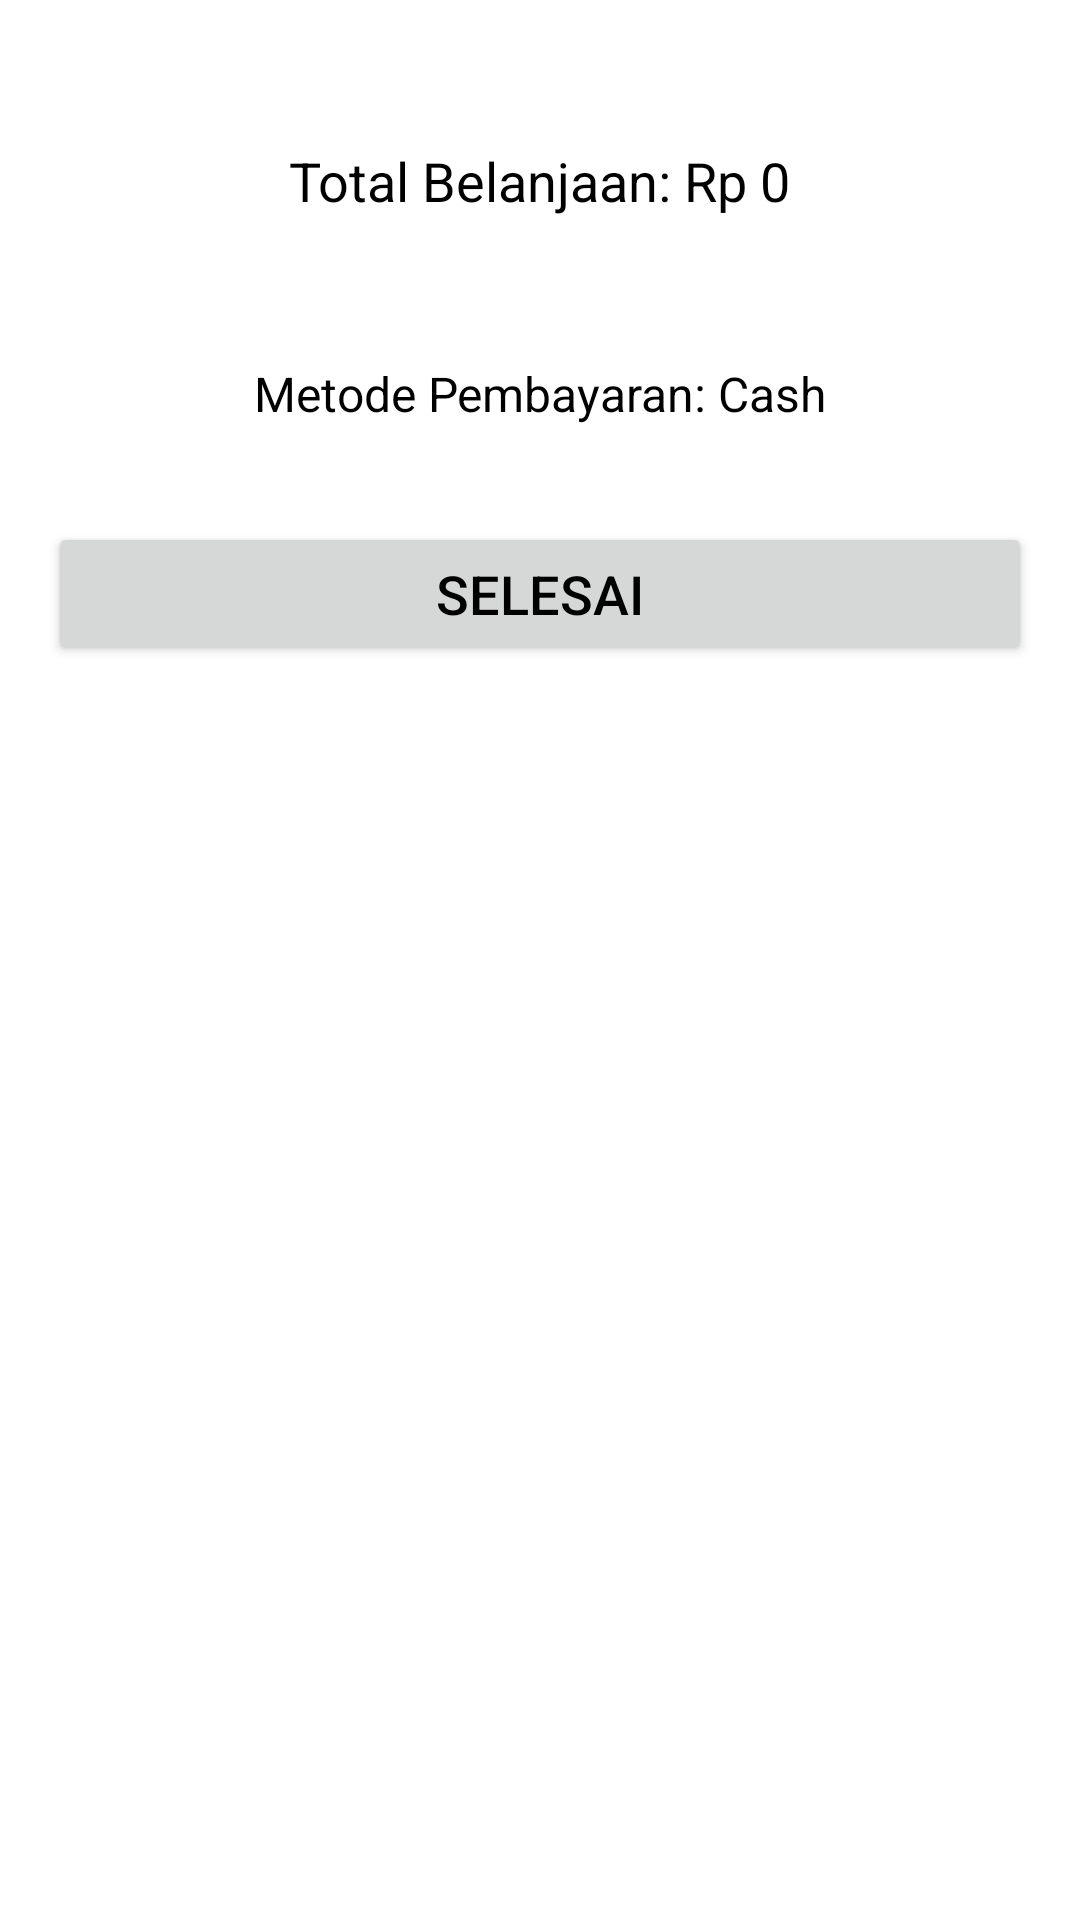

This screen was rendered from an Android layout file. Write that file and the resources it references.
<!-- AndroidManifest.xml: application theme Theme.AplikasiCatering -->
<!-- res/layout/activity_checkout.xml -->
<?xml version="1.0" encoding="utf-8"?>
<LinearLayout xmlns:android="http://schemas.android.com/apk/res/android"
    android:layout_width="match_parent"
    android:layout_height="match_parent"
    android:orientation="vertical"
    android:padding="16dp"
    android:gravity="top|center_horizontal">

    
    <TextView
        android:id="@+id/totalTextView"
        android:layout_width="wrap_content"
        android:layout_height="wrap_content"
        android:text="Total Belanjaan: Rp 0"
        android:textSize="18sp"
        android:paddingBottom="16dp"
        android:layout_marginTop="32dp" /> 

    
    <TextView
        android:id="@+id/paymentMethodTextView"
        android:layout_width="wrap_content"
        android:layout_height="wrap_content"
        android:text="Metode Pembayaran: Cash"
        android:textSize="16sp"
        android:paddingTop="16dp"
        android:paddingBottom="32dp"
        android:layout_marginTop="16dp"/> 

    
    <Button
        android:id="@+id/btnSelesai"
        android:layout_width="match_parent"
        android:layout_height="wrap_content"
        android:text="Selesai"
        android:textSize="18sp" />

</LinearLayout>
<!-- resources referenced by this layout -->
<resources>
  <style name="Theme.AplikasiCatering" parent="Theme.MaterialComponents.DayNight.DarkActionBar">
          <item name="colorPrimary">@color/purple_500</item>
          <item name="colorPrimaryVariant">@color/purple_700</item>
          <item name="colorOnPrimary">@color/white</item>
          <item name="colorSecondary">@color/teal_200</item>
          <item name="colorSecondaryVariant">@color/teal_700</item>
          <item name="colorOnSecondary">@color/black</item>
          <item name="android:windowBackground">@color/white</item>
          <item name="android:textColor">@color/black</item>
      </style>
  <!-- not gathered from this repository: default colours our renderer supplied (Android Studio template values) -->
  <color name="purple_500">#FF6200EE</color>
  <color name="purple_700">#FF3700B3</color>
  <color name="teal_200">#FF03DAC5</color>
  <color name="teal_700">#FF018786</color>
  <color name="black">#FF000000</color>
  <color name="white">#FFFFFFFF</color>
</resources>
